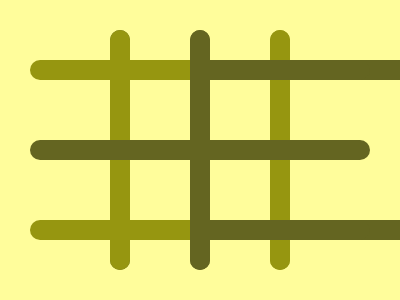

Here is a drawing made with CSS. Write the source that renders it.

<!-- Here added closing tags to format the code properly -->

<!-- Method 1 -->
<c></c>
<d></d><a></a>
<style>
  * {
    background: #FFFD9B;

    >* {
      position: fixed;
      border-radius: 21q;
      background: #969610
    }
  }

  a {
    height: 20;
    width: 180;
    margin: 52 22;
    box-shadow: 0 80px#646521, 0 160px#969610;
    -webkit-box-reflect: right -20px;
    z-index: 1
  }

  c,
  d {
    height: 240;
    width: 20;
    top: 30
  }

  c {
    left: 110;
    box-shadow: 160px 0#969610
  }

  d {
    background: #646521;
    left: 190;
    z-index: 2
  }
</style>

<!-- Method 2 -->

<p>
<p a></p><a></a>
<style>
  * {
    background: #FFFD9B;

    >* {
      position: fixed;
      background: #646521;
      width: 20
    }
  }

  p {
    height: 240;
    border-radius: 21q;
    top: 14;
    left: 190;
    box-shadow: 80px 0#969610, -80px 0#969610
  }

  [a] {
    rotate: 90deg;
    height: 340;
    top: -36
  }

  a {
    height: 20;
    margin: 52 182;
    box-shadow: 0 160px#646521
  }
</style>
